The GitHub repository Youngjincha/HQCNN_Crack62K contains a labelled image folder "Data" with 2 categories: crack, concrete surface. Examples follow, each with its label.

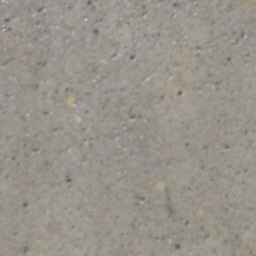
Label: concrete surface

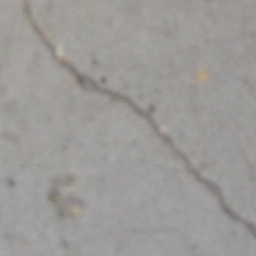
Label: crack

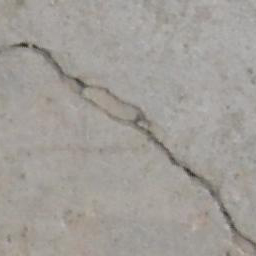
Label: crack

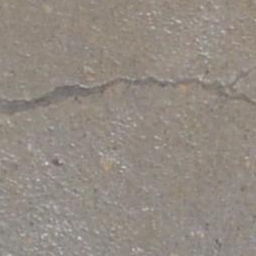
Label: crack

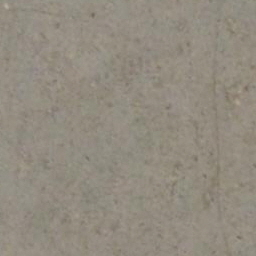
Label: concrete surface

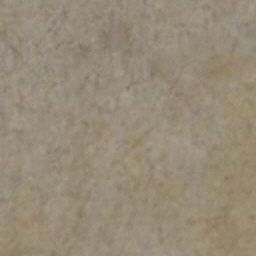
Label: concrete surface
